Run: headless pygame with SDL's dummy video driver; simulated clock (each Clock.tick advances the game by its frame time, no real sleeping); random seed 0; keys injected as events and as key.get_pressed() state; no mouse input; restart key C tapped at the start of phases 3 and 4.
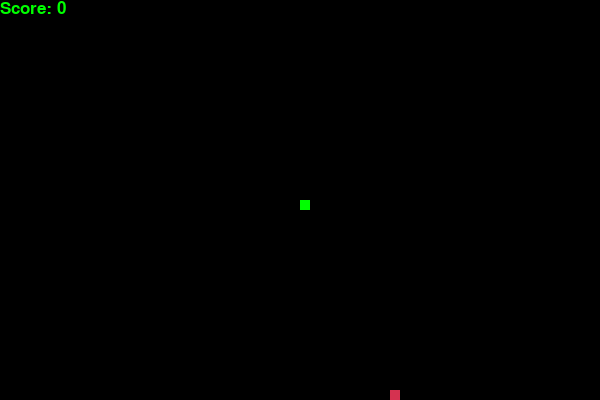
Frame 1 of 4 · flips 1–60 · no input
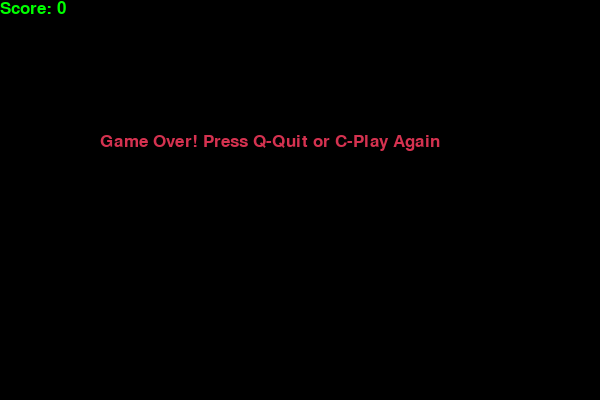
Frame 2 of 4 · flips 61–180 · tapped SPACE, RETURN · held RIGHT (→), D
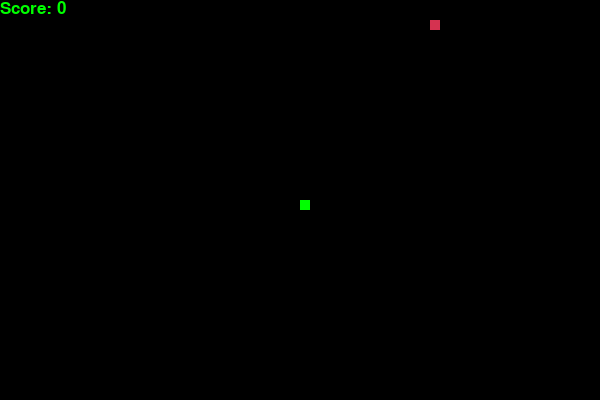
Frame 3 of 4 · flips 181–300 · tapped C · held DOWN (↓), S
Frame 4 of 4 · flips 301–420 · tapped C · held LEFT (←), A, UP (↑), W · screen same as frame 2, image omitted

The pygame program that drew these frames:

import pygame
import time
import random

# Initialize pygame
pygame.init()

# Set up display
width, height = 600, 400
win = pygame.display.set_mode((width, height))
pygame.display.set_caption("Snake Game")

# Define colors
black = (0, 0, 0)
red = (213, 50, 80)
green = (0, 255, 0)

# Snake properties
snake_block = 10
snake_speed = 15

# Font
font = pygame.font.SysFont("bahnschrift", 25)

# Function to draw the snake
def draw_snake(snake_list):
    for block in snake_list:
        pygame.draw.rect(win, green, [block[0], block[1], snake_block, snake_block])

# Function to display the score
def show_score(score):
    value = font.render(f"Score: {score}", True, green)
    win.blit(value, [0, 0])

# Game loop
def game_loop():
    game_over = False
    game_close = False
    
    x, y = width / 2, height / 2
    x_change, y_change = 0, 0
    
    snake_list = []
    snake_length = 1
    
    food_x = round(random.randrange(0, width - snake_block) / 10.0) * 10.0
    food_y = round(random.randrange(0, height - snake_block) / 10.0) * 10.0

    clock = pygame.time.Clock()
    score = 0

    while not game_over:
        prev_x_change, prev_y_change = x_change, y_change
        while game_close:
            win.fill(black)
            msg = font.render("Game Over! Press Q-Quit or C-Play Again", True, red)
            win.blit(msg, [width / 6, height / 3])
            show_score(score)
            pygame.display.update()

            for event in pygame.event.get():
                if event.type == pygame.KEYDOWN:
                    if event.key == pygame.K_q:
                        game_over = True
                        game_close = False
                    if event.key == pygame.K_c:
                        game_loop()

        for event in pygame.event.get():
            if event.type == pygame.QUIT:
                game_over = True
            if event.type == pygame.KEYDOWN:
                if (event.key == pygame.K_LEFT or event.key == pygame.K_a) and prev_x_change != snake_block:
                    x_change = -snake_block
                    y_change = 0
                elif (event.key == pygame.K_RIGHT or event.key == pygame.K_d) and prev_x_change != -snake_block:
                    x_change = snake_block
                    y_change = 0
                elif (event.key == pygame.K_UP or event.key == pygame.K_w) and prev_y_change != snake_block:
                    y_change = -snake_block
                    x_change = 0
                elif (event.key == pygame.K_DOWN or event.key == pygame.K_s) and prev_y_change != -snake_block:
                    y_change = snake_block
                    x_change = 0

        if x >= width or x < 0 or y >= height or y < 0:
            game_close = True
        x += x_change
        y += y_change
        win.fill(black)
        pygame.draw.rect(win, red, [food_x, food_y, snake_block, snake_block])

        snake_list.append([x, y])
        if len(snake_list) > snake_length:
            del snake_list[0]

        for block in snake_list[:-1]:
            if block == [x, y]:
                game_close = True
 
        draw_snake(snake_list)
        show_score(score)
        pygame.display.update()

        if x == food_x and y == food_y:
            food_x = round(random.randrange(0, width - snake_block) / 10.0) * 10.0
            food_y = round(random.randrange(0, height - snake_block) / 10.0) * 10.0
            snake_length += 1
            score += 1

        clock.tick(snake_speed)

    pygame.quit()
    quit()

game_loop()
